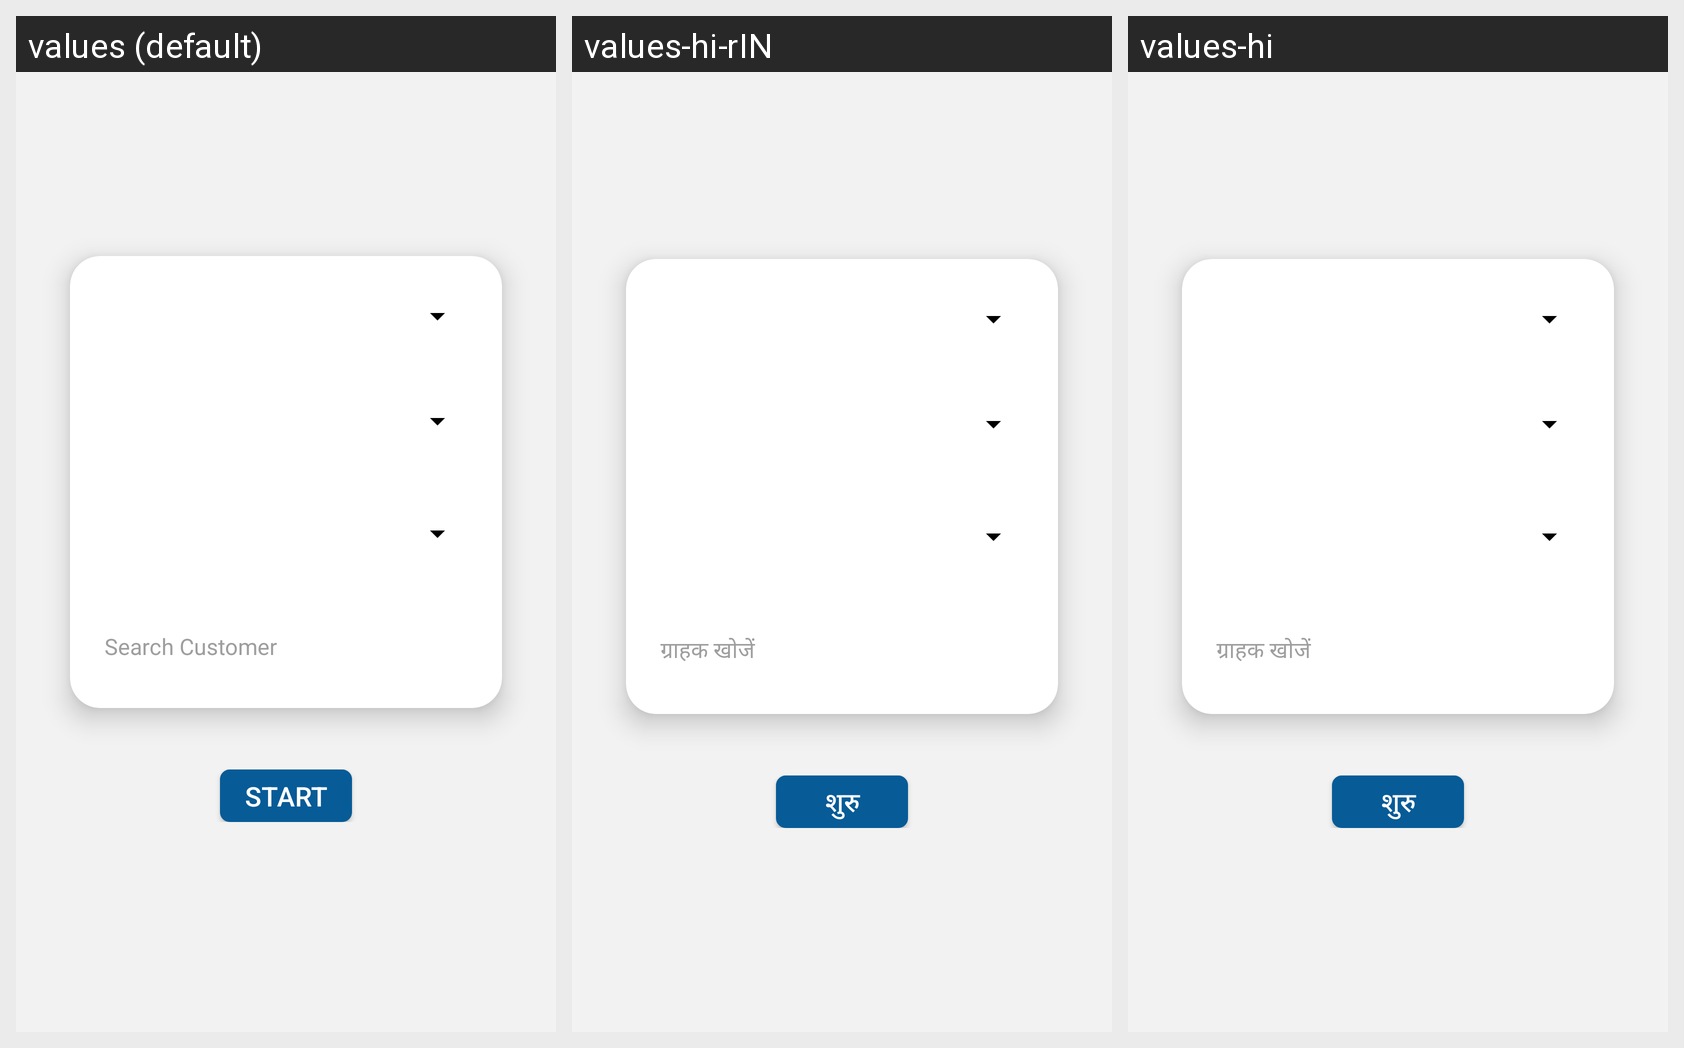

Here is an Android app screen in its default locale and in the app's own translations. Write out the translated-string differences for the strings that appear on this screen.
Android screen res/layout/survey_home_activity.xml rendered under 3 locales, left to right: values (default), values-hi-rIN, values-hi. Device: Nexus 5 (rendered at 1080×1920; each locale shown at half size, 540×960, under a caption strip naming it); theme AppTheme.
Strings drawn on this screen, with the default value and each locale's value (text and hints the layout hard-codes, and strings that could not be matched under every locale, appear in the picture but are not listed):

Search_Customer
  values: Search Customer
  values-hi-rIN: ग्राहक खोजें
  values-hi: ग्राहक खोजें

STARTs
  values: START
  values-hi-rIN: शुरु
  values-hi: शुरु
